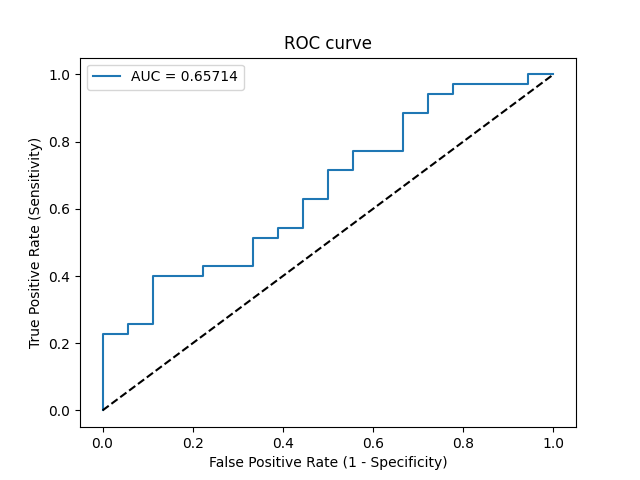

Data behind this chart, as committed beside it:
Threshold, Sensitivity, Specificity, NPV, PPV
inf, 0.0, 1.0, 0.3396, 0
0.9177, 0.02857, 1.0, 0.3462, 1.0
0.8217, 0.2286, 1.0, 0.4, 1.0
0.8197, 0.2286, 0.9444, 0.3864, 0.8889
0.8019, 0.2571, 0.9444, 0.3953, 0.9
0.7851, 0.2571, 0.8889, 0.381, 0.8182
0.7348, 0.4, 0.8889, 0.4324, 0.875
0.723, 0.4, 0.7778, 0.4, 0.7778
0.7217, 0.4286, 0.7778, 0.4118, 0.7895
0.7161, 0.4286, 0.6667, 0.375, 0.7143
0.6946, 0.5143, 0.6667, 0.4138, 0.75
0.6942, 0.5143, 0.6111, 0.3929, 0.72
0.6914, 0.5429, 0.6111, 0.4074, 0.7308
0.6866, 0.5429, 0.5556, 0.3846, 0.7037
0.6763, 0.6286, 0.5556, 0.4348, 0.7333
0.6674, 0.6286, 0.5, 0.4091, 0.7097
0.6423, 0.7143, 0.5, 0.4737, 0.7353
0.6116, 0.7143, 0.4444, 0.4444, 0.7143
0.6035, 0.7714, 0.4444, 0.5, 0.7297
0.5881, 0.7714, 0.3333, 0.4286, 0.6923
0.5651, 0.8857, 0.3333, 0.6, 0.7209
0.5643, 0.8857, 0.2778, 0.5556, 0.7045
0.4954, 0.9429, 0.2778, 0.7143, 0.7174
0.4565, 0.9429, 0.2222, 0.6667, 0.7021
0.4056, 0.9714, 0.2222, 0.8, 0.7083
0.3293, 0.9714, 0.05556, 0.5, 0.6667
0.3211, 1.0, 0.05556, 1.0, 0.6731
0.2573, 1.0, 0.0, 0, 0.6604
